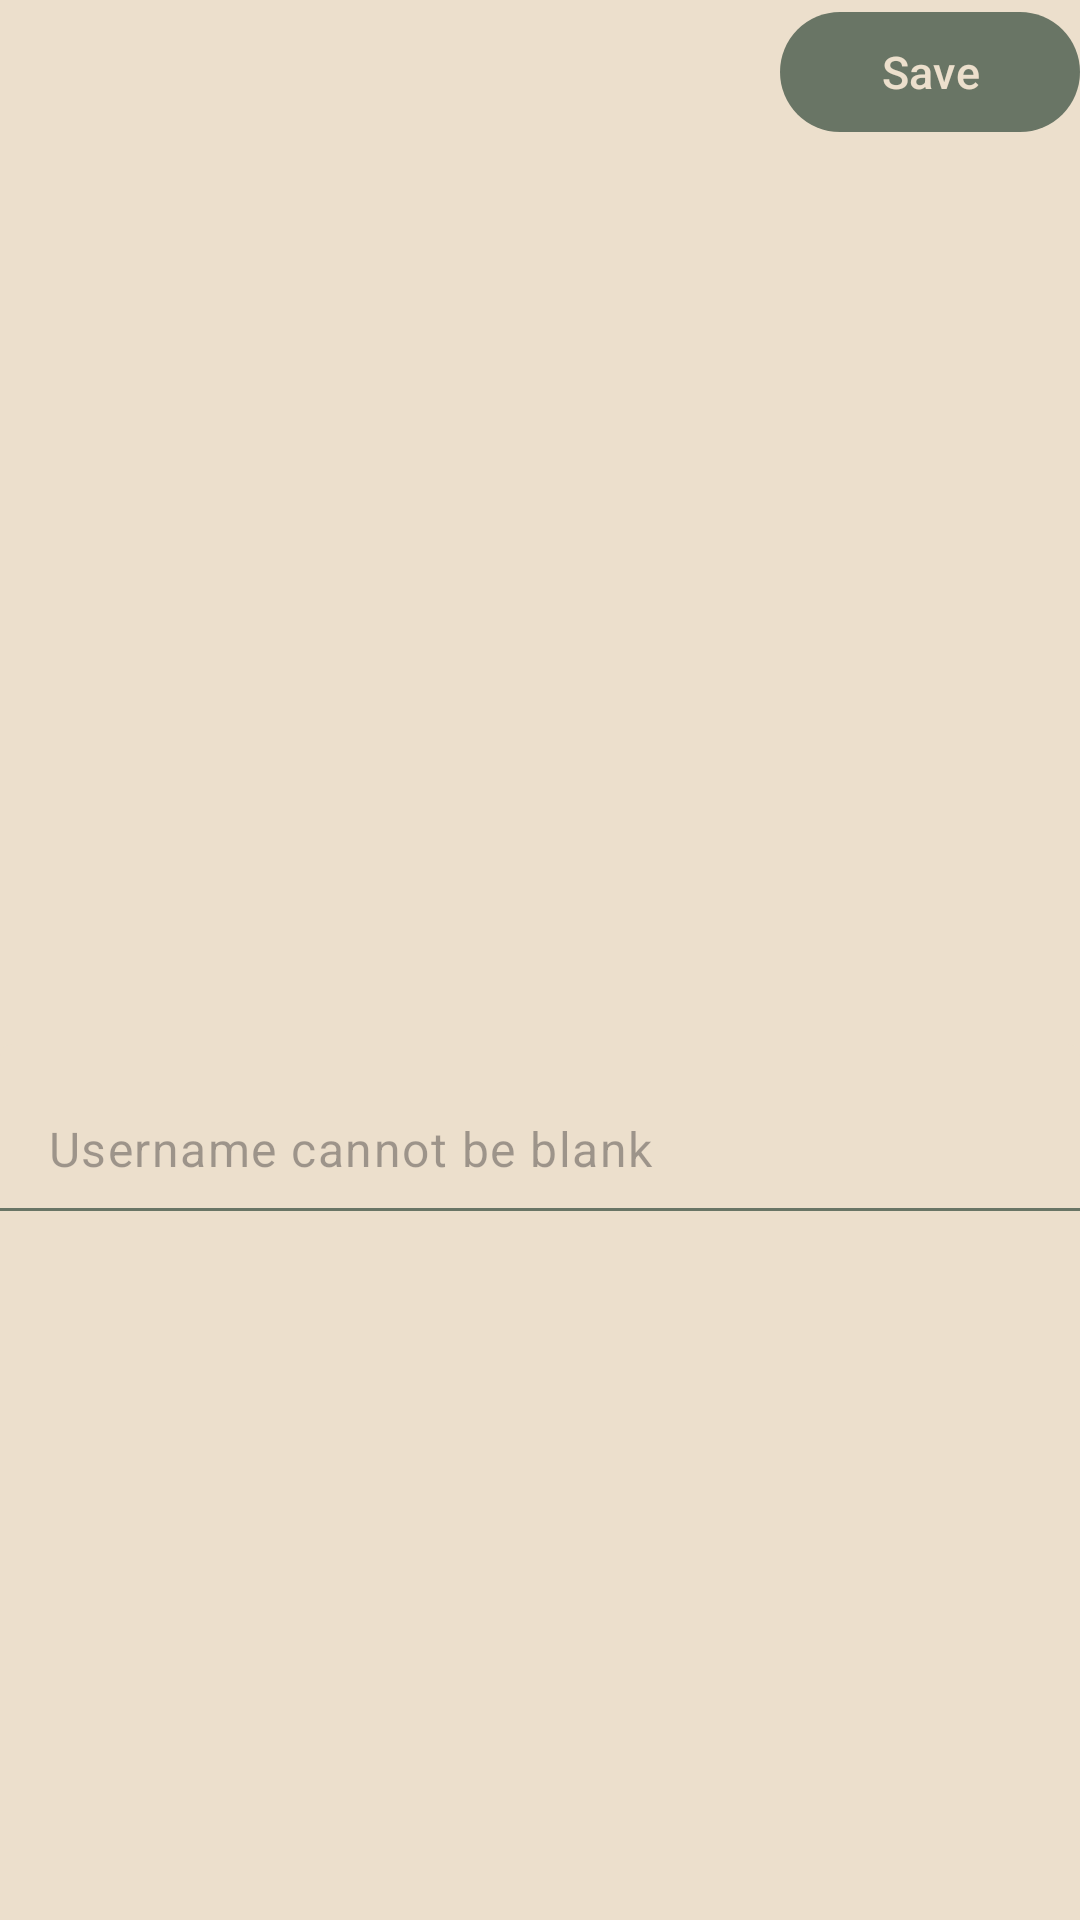

Write the Android layout XML for this screen, with the resource values it uses.
<!-- AndroidManifest.xml: application theme Theme.WanderView -->
<!-- res/layout/activity_edit_profile.xml -->
<?xml version="1.0" encoding="utf-8"?>
<ScrollView xmlns:android="http://schemas.android.com/apk/res/android"
    xmlns:app="http://schemas.android.com/apk/res-auto"
    xmlns:tools="http://schemas.android.com/tools"
    android:id="@+id/main"
    android:layout_width="match_parent"
    android:layout_height="match_parent"
    android:layout_margin="10dp"
    tools:context=".EditProfileActivity">

    <LinearLayout
        android:layout_width="match_parent"
        android:layout_height="wrap_content"
        android:orientation="vertical">

        <com.google.android.material.button.MaterialButton
            android:id="@+id/saveInfo"
            style="@style/MaterialButton"
            android:layout_width="100dp"
            android:layout_height="wrap_content"
            android:layout_gravity="end"
            android:text="@string/save" />

        <ImageView
            android:id="@+id/userProfileImage"
            android:layout_width="200dp"
            android:layout_height="200dp"
            android:layout_gravity="center_horizontal"
            android:backgroundTint="@color/colorPrimary"
            android:contentDescription="@string/user_picture" />

        <com.google.android.material.textfield.TextInputLayout
            android:id="@+id/usernameEditLayout"
            style="@style/FilledBox"
            android:layout_width="match_parent"
            android:layout_height="wrap_content"
            android:layout_marginTop="100dp"
            app:hintEnabled="false">

            <com.google.android.material.textfield.TextInputEditText
                android:layout_width="match_parent"
                android:layout_height="wrap_content"
                android:autofillHints="username"
                android:hint="@string/not_blank_username"
                android:inputType="text" />

        </com.google.android.material.textfield.TextInputLayout>

    </LinearLayout>

</ScrollView>
<!-- resources referenced by this layout -->
<resources>
  <color name="colorPrimary">#ECDFCC</color>
  <string name="not_blank_username">Username cannot be blank</string>
  <string name="save">Save</string>
  <string name="user_picture">User profile picture</string>
  <style name="FilledBox" parent="Widget.Material3.TextInputLayout.FilledBox">
          <item name="errorEnabled">true</item>
          <item name="cursorColor">@color/colorAccent</item>
          <item name="boxBackgroundColor">@color/colorPrimary</item>
          <item name="android:textColorHint">@color/colorAccent</item>
          <item name="boxStrokeColor">@color/border_color</item>
          <item name="boxStrokeErrorColor">@color/colorSecondary</item>
          <item name="errorTextColor">@color/red</item>
          <item name="hintTextColor">@color/hint_white</item>
      </style>
  <style name="MaterialButton" parent="Widget.Material3.Button">
          <item name="android:width">200dp</item>
          <item name="android:textSize">15sp</item>
          <item name="android:textColor">@color/colorPrimary</item>
          <item name="backgroundTint">@color/colorSecondary</item>
      </style>
  <style name="Theme.WanderView" parent="Base.Theme.WanderView" />
  <color name="colorAccent">#3C3D37</color>
  <color name="colorSecondary">#697565</color>
  <color name="red">#CC0000</color>
  <style name="Base.Theme.WanderView" parent="Theme.Material3.DayNight.NoActionBar">
          
          <item name="colorPrimary">@color/colorPrimary</item>
          <item name="colorSecondary">@color/colorSecondary</item>
          <item name="colorAccent">@color/colorAccent</item>
  
          <item name="android:windowBackground">@color/colorPrimary</item>
          <item name="android:windowLightStatusBar">true</item>
          <item name="android:windowTranslucentNavigation">true</item>
          <item name="android:windowTranslucentStatus">true</item>
      </style>
</resources>
